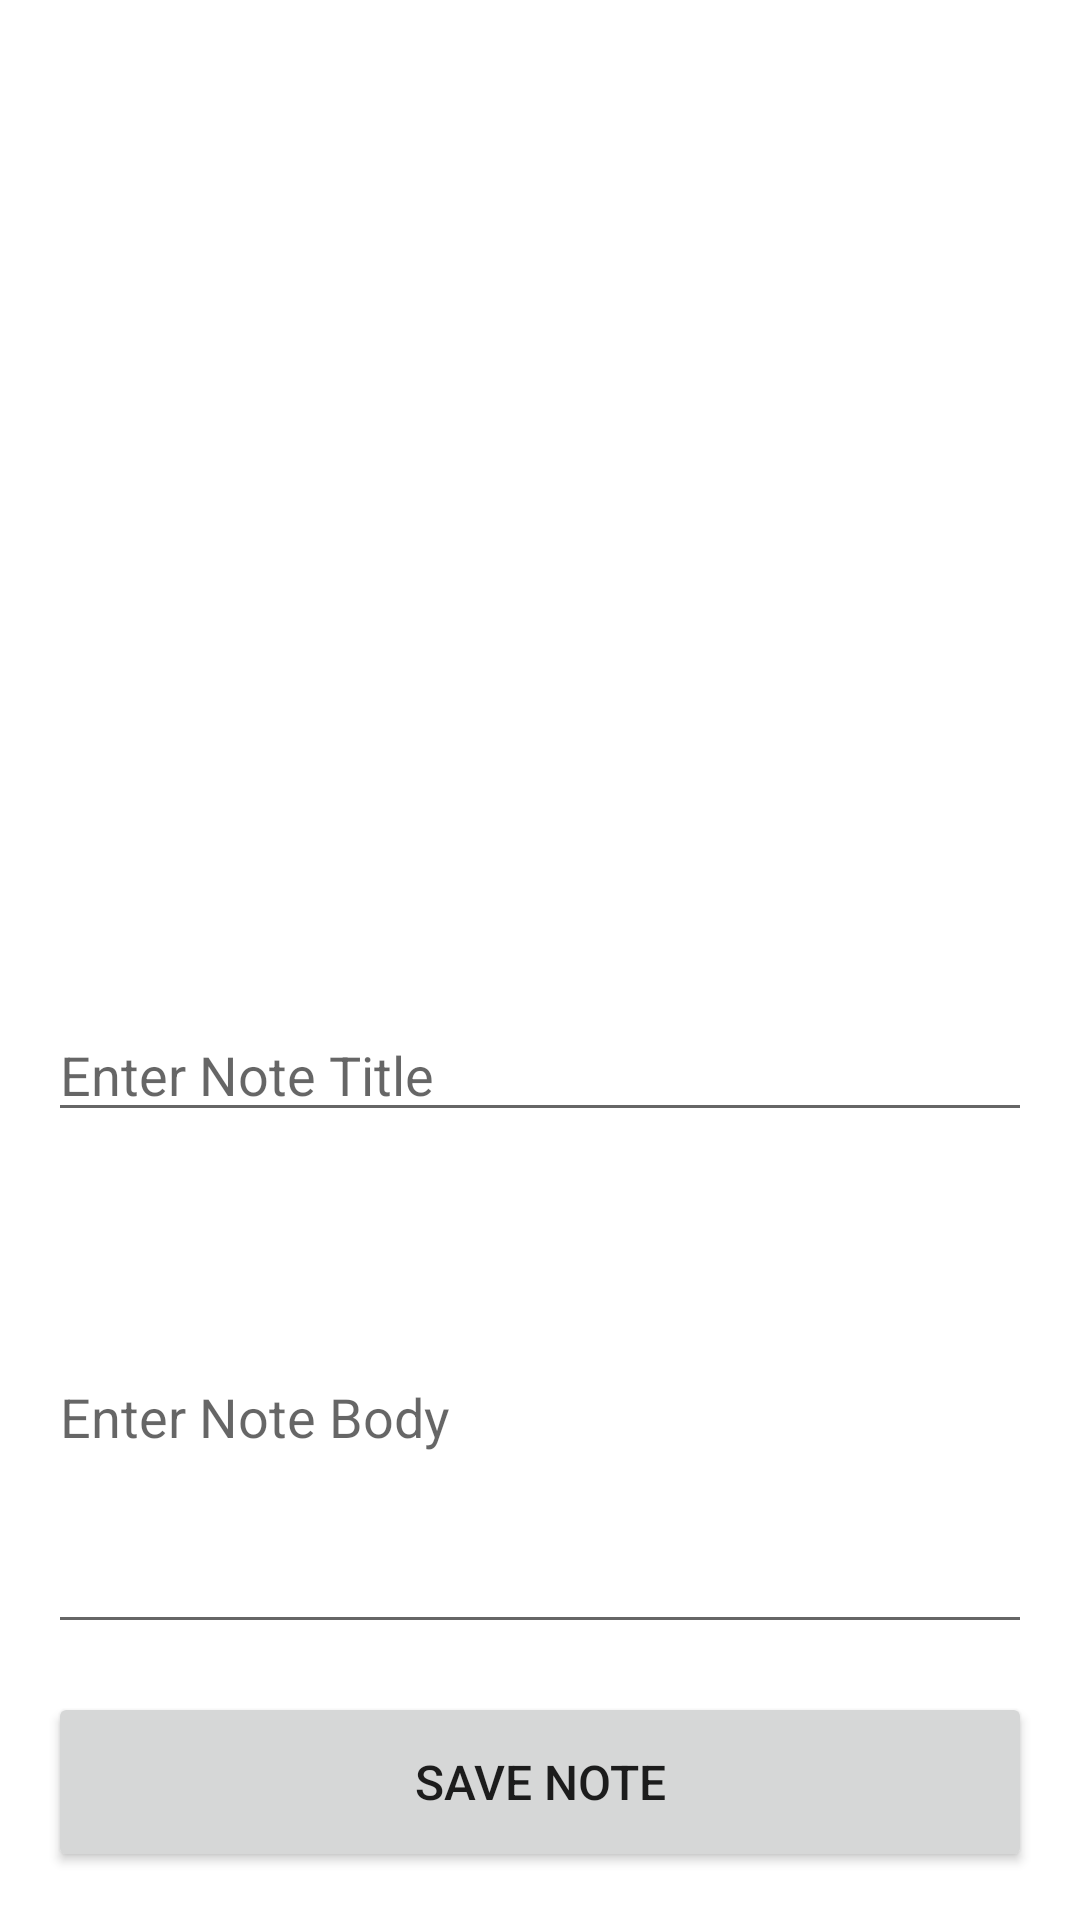

This screen was rendered from an Android layout file. Write that file and the resources it references.
<!-- AndroidManifest.xml: application theme Theme.LocalDBWithWorkManager -->
<!-- res/layout/activity_main.xml -->
<?xml version="1.0" encoding="utf-8"?>
<androidx.constraintlayout.widget.ConstraintLayout xmlns:android="http://schemas.android.com/apk/res/android"
    xmlns:app="http://schemas.android.com/apk/res-auto"
    xmlns:tools="http://schemas.android.com/tools"
    android:layout_width="match_parent"
    android:layout_height="match_parent"
    tools:context=".ui.MainActivity">

    <androidx.recyclerview.widget.RecyclerView
        android:id="@+id/recycNotes"
        android:layout_width="match_parent"
        android:layout_height="0dp"

        app:layout_constraintBottom_toTopOf="@+id/guideline2"
        app:layout_constraintEnd_toEndOf="parent"
        app:layout_constraintStart_toStartOf="parent"
        app:layout_constraintTop_toTopOf="parent"
        tools:listitem="@layout/layout_note" />



    <EditText
        android:id="@+id/noteTitle"
        android:layout_width="match_parent"
        android:layout_height="wrap_content"
        android:hint="Enter Note Title"
        android:layout_margin="16dp"
        app:layout_constraintTop_toTopOf="@+id/guideline2"
        tools:layout_editor_absoluteX="0dp" />

    <EditText
        android:id="@+id/noteBody"
        android:layout_width="match_parent"
        android:layout_height="0dp"
        android:hint="Enter Note Body"
        android:minHeight="100dp"
        android:layout_margin="16dp"
        app:layout_constraintBottom_toTopOf="@+id/btnSaveNote"
        app:layout_constraintTop_toBottomOf="@+id/noteTitle" />

    <Button
        android:id="@+id/btnSaveNote"
        android:layout_width="match_parent"
        android:layout_height="60dp"
        android:text="Save Note"
        android:textSize="16dp"
        android:layout_margin="16dp"
        app:layout_constraintBottom_toBottomOf="parent" />

    <androidx.constraintlayout.widget.Guideline
        android:id="@+id/guideline2"
        android:layout_width="wrap_content"
        android:layout_height="wrap_content"
        android:orientation="horizontal"
        app:layout_constraintGuide_percent=".50" />

</androidx.constraintlayout.widget.ConstraintLayout>
<!-- res/layout/layout_note.xml (included above) -->
<?xml version="1.0" encoding="utf-8"?>
<androidx.constraintlayout.widget.ConstraintLayout
    xmlns:android="http://schemas.android.com/apk/res/android"
    xmlns:app="http://schemas.android.com/apk/res-auto"
    xmlns:tools="http://schemas.android.com/tools"
    android:layout_width="match_parent"
    android:layout_height="wrap_content"
    android:layout_margin="16dp">

    <TextView
        android:id="@+id/tvNoteTitle"
        android:layout_width="0dp"
        android:layout_height="wrap_content"
        android:text="titile"
        android:paddingLeft="8dp"
        android:layout_marginBottom="8dp"
        app:layout_constraintEnd_toEndOf="parent"
        app:layout_constraintStart_toStartOf="parent"
        app:layout_constraintTop_toTopOf="parent" />

    <TextView
        android:id="@+id/tvNoteBody"
        android:layout_width="0dp"
        android:layout_height="wrap_content"
        android:paddingLeft="8dp"
        android:text="NoteBody"
        android:layout_marginBottom="8dp"
        android:layout_marginTop="8dp"
        app:layout_constraintBottom_toBottomOf="parent"
        app:layout_constraintEnd_toEndOf="parent"
        app:layout_constraintStart_toStartOf="parent"
        app:layout_constraintTop_toBottomOf="@+id/tvNoteTitle" />


</androidx.constraintlayout.widget.ConstraintLayout>
<!-- resources referenced by this layout -->
<resources>
  <style name="Theme.LocalDBWithWorkManager" parent="Theme.MaterialComponents.DayNight.DarkActionBar">
          
          <item name="colorPrimary">@color/purple_500</item>
          <item name="colorPrimaryVariant">@color/purple_700</item>
          <item name="colorOnPrimary">@color/white</item>
          
          <item name="colorSecondary">@color/teal_200</item>
          <item name="colorSecondaryVariant">@color/teal_700</item>
          <item name="colorOnSecondary">@color/black</item>
          
          <item name="android:statusBarColor" tools:targetApi="l">?attr/colorPrimaryVariant</item>
          
      </style>
  <!-- not gathered from this repository: default colours our renderer supplied (Android Studio template values) -->
  <color name="purple_500">#FF6200EE</color>
  <color name="purple_700">#FF3700B3</color>
  <color name="teal_200">#FF03DAC5</color>
  <color name="teal_700">#FF018786</color>
  <color name="black">#FF000000</color>
  <color name="white">#FFFFFFFF</color>
</resources>
